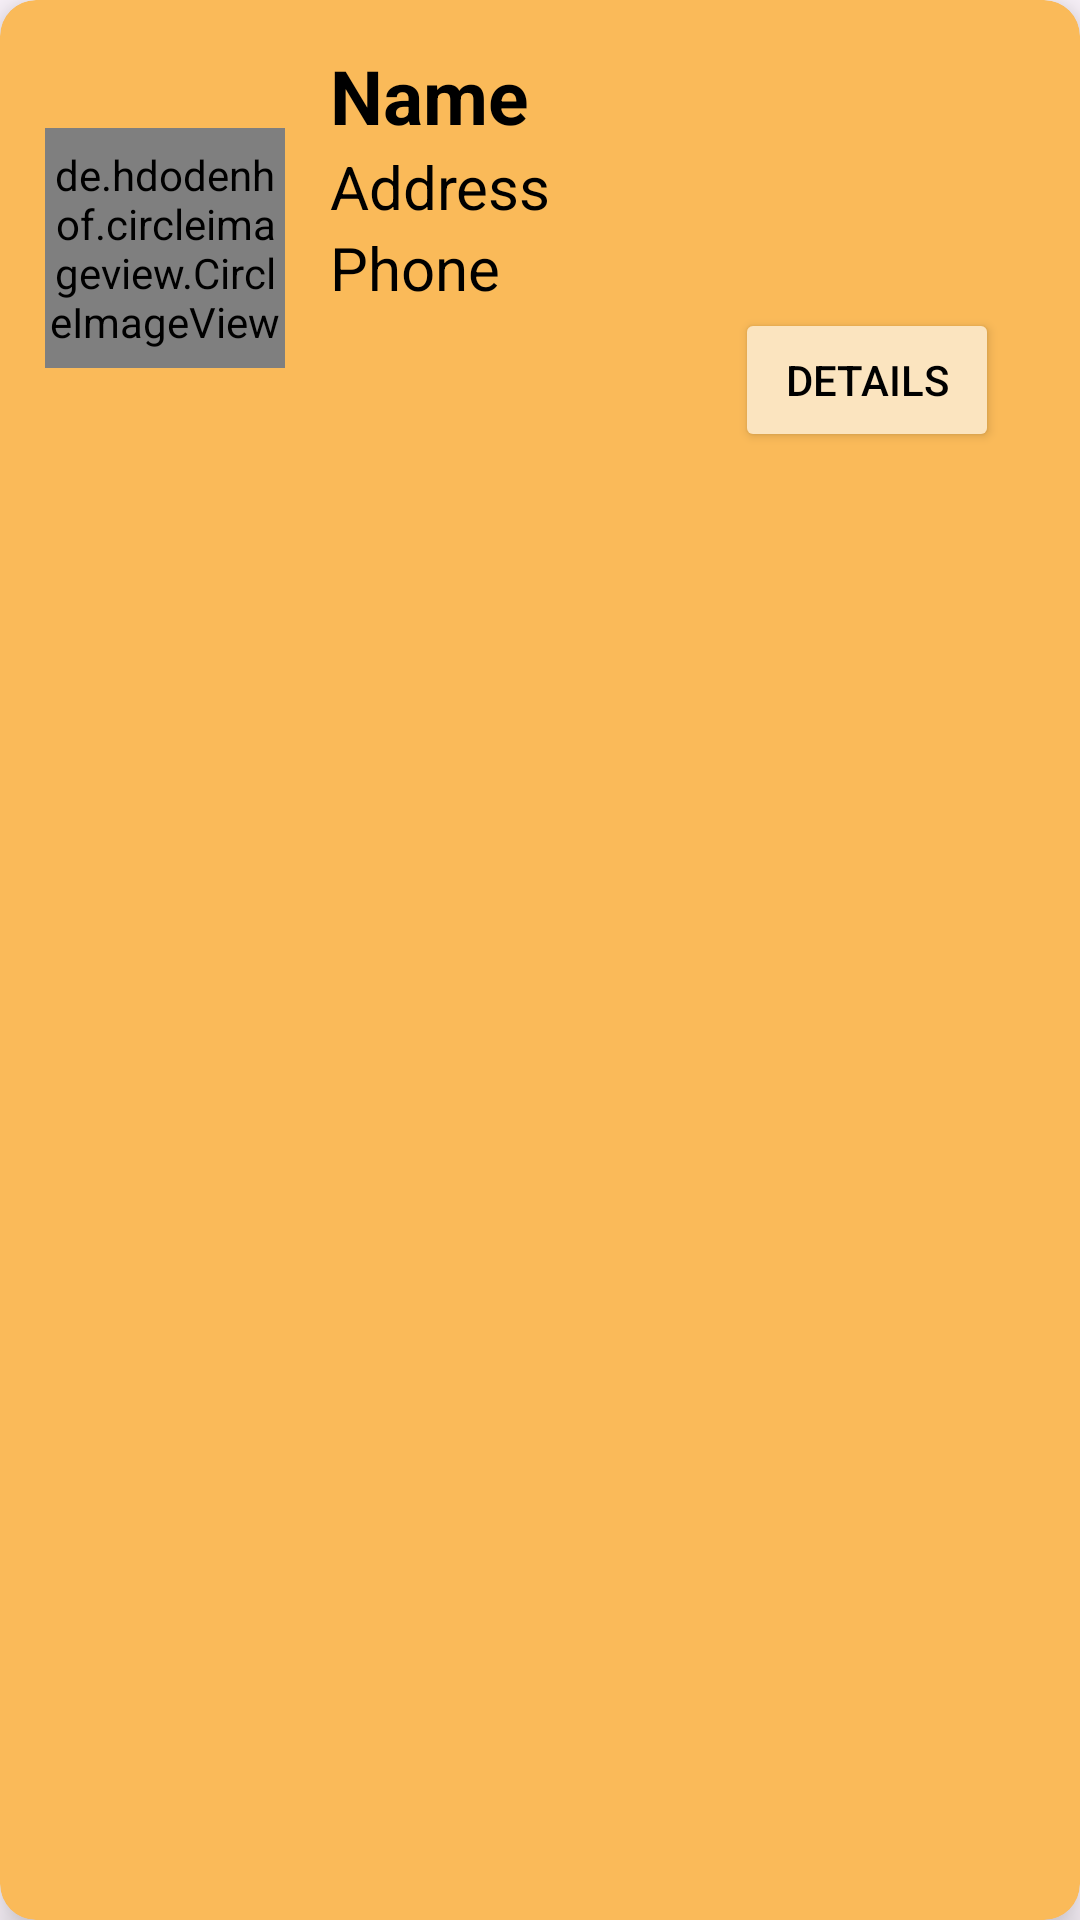

Produce the Android XML layout that renders to this screen, including the resource entries it uses.
<!-- AndroidManifest.xml: application theme Theme.Project_PRM392 -->
<!-- res/layout/main_item_account.xml -->
<?xml version="1.0" encoding="utf-8"?>
<androidx.cardview.widget.CardView xmlns:android="http://schemas.android.com/apk/res/android"
    xmlns:tools="http://schemas.android.com/tools"
    android:id="@+id/userCard"
    android:layout_width="match_parent"
    android:layout_height="wrap_content"
    xmlns:app="http://schemas.android.com/apk/res-auto"
    android:layout_marginTop="10dp"
    android:layout_marginRight="15dp"
    android:layout_marginLeft="15dp"
    android:layout_marginBottom="14dp"
    app:cardBackgroundColor="@color/bookaland700"
    app:cardCornerRadius="12dp"
    app:cardElevation="8dp">

    <RelativeLayout
        android:layout_width="match_parent"
        android:layout_height="wrap_content"
        android:padding="15dp"
        tools:ignore="MissingConstraints">

        <de.hdodenhof.circleimageview.CircleImageView
            android:layout_width="80dp"
            android:layout_height="80dp"
            android:src="@mipmap/ic_launcher"
            android:layout_centerVertical="true"
            android:id="@+id/_imv_account"
            app:civ_border_width="2dp"
            app:civ_border_color="#FF000000"/>

        <TextView
            android:id="@+id/nametext"
            android:layout_width="match_parent"
            android:layout_height="wrap_content"
            android:layout_marginLeft="15dp"
            android:layout_toRightOf="@id/_imv_account"
            android:text="Name"
            android:textColor="#000"
            android:textSize="25sp"
            android:textStyle="bold"/>

        <TextView
            android:layout_width="match_parent"
            android:layout_height="wrap_content"
            android:id="@+id/addresstext"
            android:text="Address"
            android:textSize="20sp"
            android:textColor="#000"
            android:layout_toRightOf="@id/_imv_account"
            android:layout_below="@id/nametext"
            android:layout_marginLeft="15dp"/>

        <TextView
            android:layout_width="match_parent"
            android:layout_height="wrap_content"
            android:id="@+id/phonetext"
            android:text="Phone"
            android:textSize="20sp"
            android:textColor="#000"
            android:layout_toRightOf="@id/_imv_account"
            android:layout_below="@id/addresstext"
            android:layout_marginLeft="15dp"/>

        <Button
            android:id="@+id/btn_details"
            android:layout_width="wrap_content"
            android:layout_height="wrap_content"
            android:text="Details"
            android:backgroundTint="#FBE4BF"
            android:textColor="@color/black"
            android:layout_below="@id/phonetext"
            android:layout_toRightOf="@id/_imv_account"
            android:layout_marginLeft="150dp"
            />
    </RelativeLayout>
</androidx.cardview.widget.CardView>
<!-- resources referenced by this layout -->
<resources>
  <color name="black">#FF000000</color>
  <color name="bookaland700">#FABA59</color>
  <style name="Theme.Project_PRM392" parent="Base.Theme.Project_PRM392" />
  <style name="Base.Theme.Project_PRM392" parent="Theme.Material3.DayNight.NoActionBar">
          
          
          <item name="colorPrimary">@color/black</item>
          <item name="colorPrimaryVariant">@color/white</item>
          <item name="android:textColorPrimary">@color/black</item>
          <item name="android:statusBarColor">@color/bookaland700</item>
      </style>
  <color name="white">#FFFFFFFF</color>
</resources>
